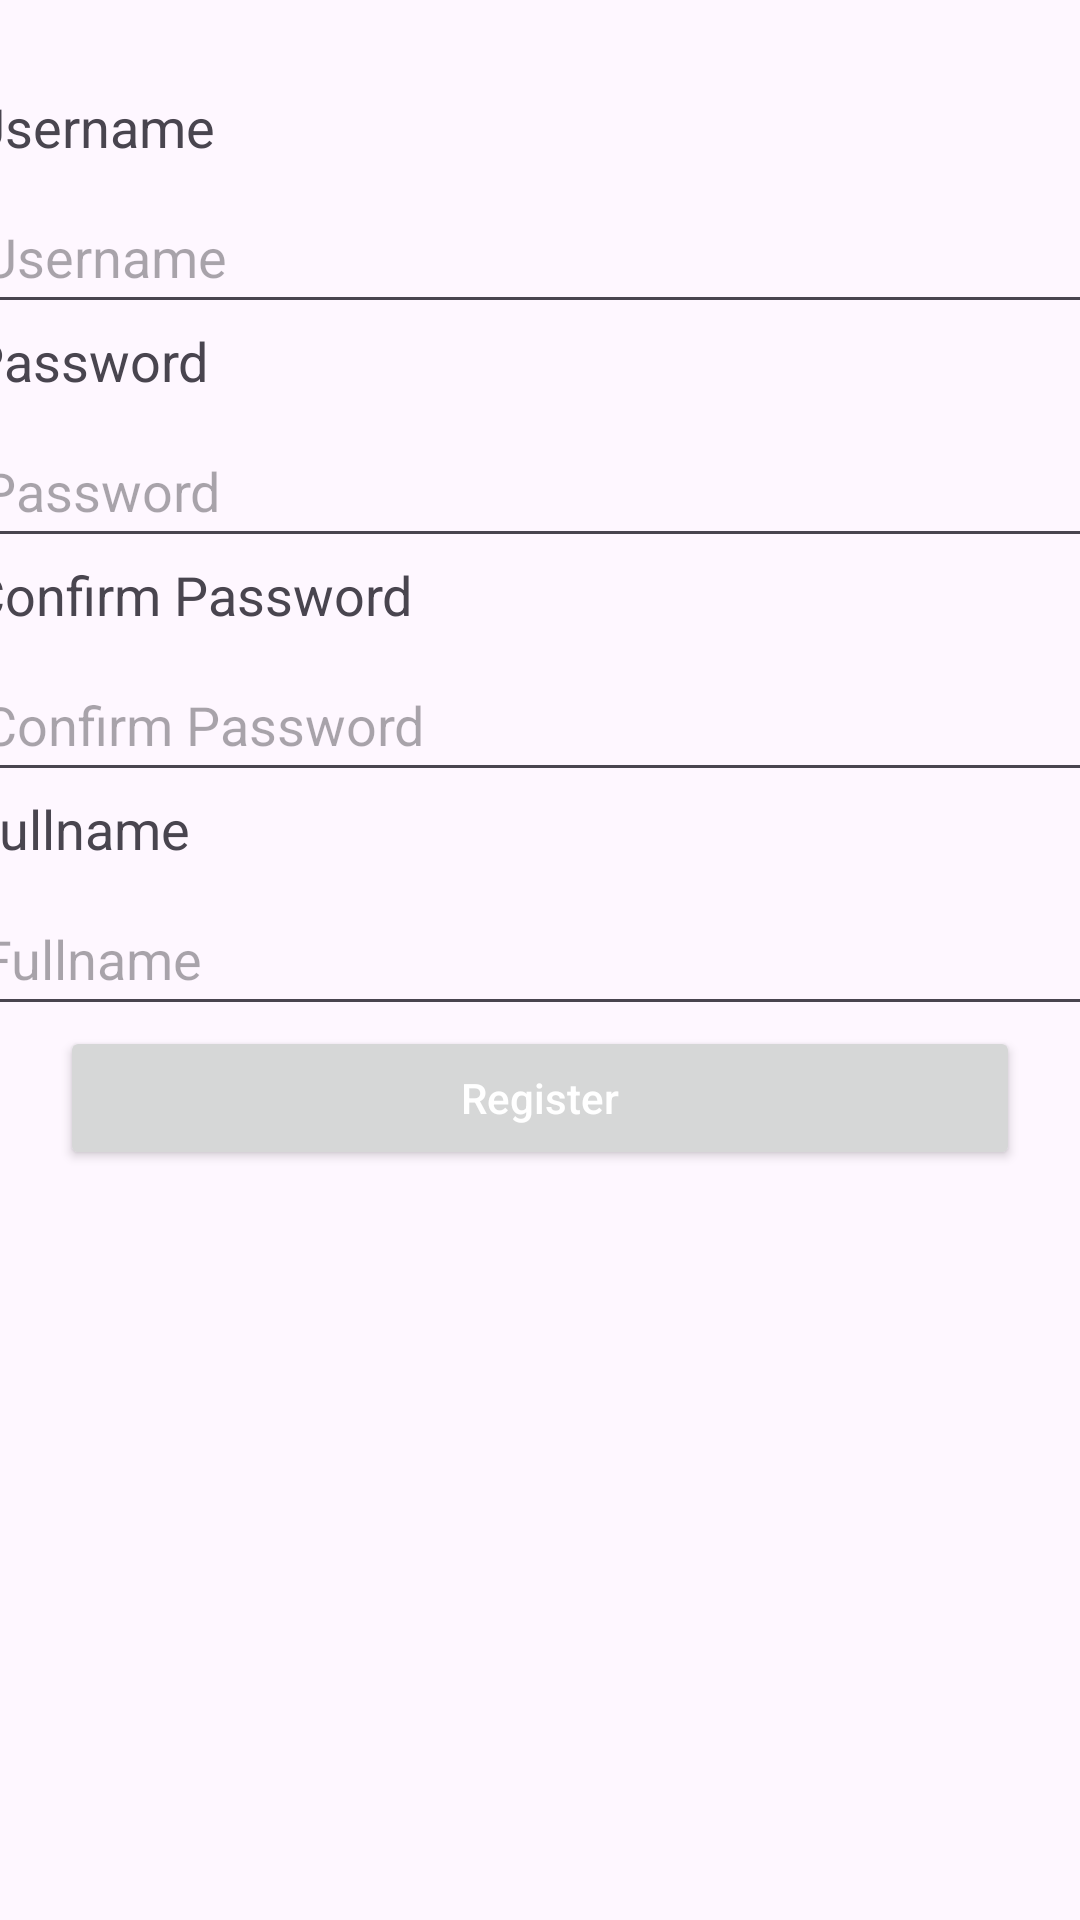

Reconstruct the res/layout file that produces this screen, plus the resources it refers to.
<!-- AndroidManifest.xml: application theme Theme.Project_Kelas -->
<!-- res/layout/activity_main.xml -->
<?xml version="1.0" encoding="utf-8"?>
<LinearLayout
    xmlns:android="http://schemas.android.com/apk/res/android"
    android:layout_width="match_parent"
    android:layout_height="match_parent"
    android:orientation="vertical"
    android:id="@+id/main">

    <TextView
        android:layout_width="380dp"
        android:layout_height="30dp" />
    <TextView
        android:layout_width="380dp"
        android:layout_height="30dp"
        android:text="@string/Username"
        android:textSize="18sp"
        android:layout_gravity="center"/>
    <EditText
        android:id="@+id/editTextUsername"
        android:layout_width="380dp"
        android:layout_height="48dp"
        android:hint="@string/Username"
        android:autofillHints="@string/Username"
        android:inputType="text"
        android:layout_gravity="center"/>

    <TextView
        android:layout_width="380dp"
        android:layout_height="30dp"
        android:text="@string/Password"
        android:textSize="18sp"
        android:layout_gravity="center"/>
    <EditText
        android:id="@+id/editTextPassword"
        android:layout_width="380dp"
        android:layout_height="48dp"
        android:hint="@string/Password"
        android:inputType="textPassword"
        android:layout_gravity="center"/>

    <TextView
        android:layout_width="380dp"
        android:layout_height="30dp"
        android:text="@string/confirmPass"
        android:textSize="18sp"
        android:layout_gravity="center"/>
    <EditText
        android:id="@+id/editTextConfirmPass"
        android:layout_width="380dp"
        android:layout_height="48dp"
        android:hint="@string/confirmPass"
        android:inputType="textPassword"
        android:layout_gravity="center"/>

    <TextView
        android:layout_width="380dp"
        android:layout_height="30dp"
        android:text="@string/fullName"
        android:textSize="18sp"
        android:layout_gravity="center"/>
    <EditText
        android:id="@+id/editTextFullname"
        android:layout_width="380dp"
        android:layout_height="48dp"
        android:hint="@string/fullName"
        android:inputType="text"
        android:layout_gravity="center"/>


    <Button
        android:id="@+id/buttonRegis"
        android:layout_width="320dp"
        android:layout_height="wrap_content"
        android:hint="@string/Register"
        android:textColorHint="@color/white"
        android:layout_gravity="center"/>
</LinearLayout>
<!-- resources referenced by this layout -->
<resources>
  <string name="Password">Password</string>
  <string name="Register">Register</string>
  <string name="Username">Username</string>
  <string name="confirmPass">"Confirm Password</string>
  <string name="fullName">Fullname</string>
  <style name="Theme.Project_Kelas" parent="Base.Theme.Project_Kelas" />
  <style name="Base.Theme.Project_Kelas" parent="Theme.Material3.DayNight.NoActionBar">
          
          
      </style>
  <!-- not gathered from this repository: default colours our renderer supplied (Android Studio template values) -->
  <color name="white">#FFFFFFFF</color>
</resources>
